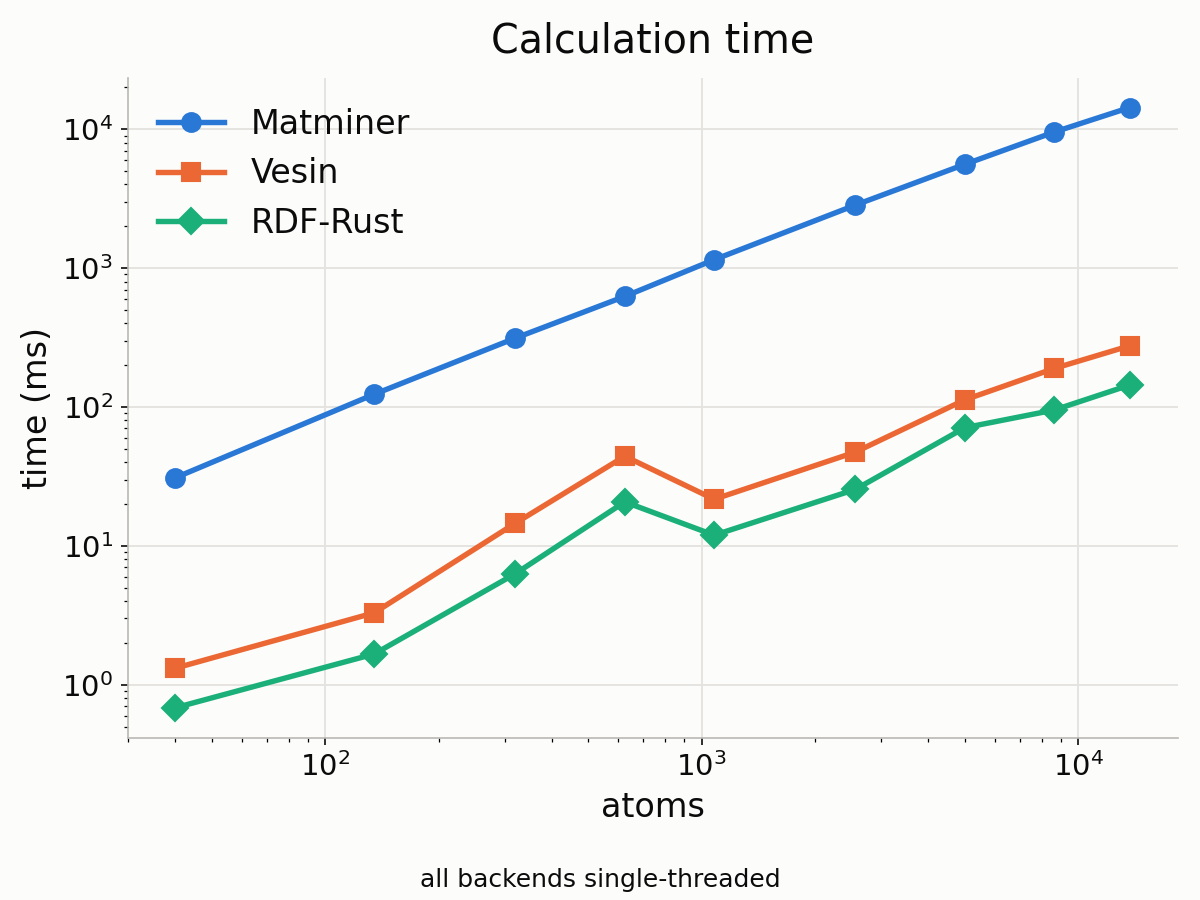

Source data for this figure (header and first rows):
atoms, Matminer_ms, Vesin_ms, RDF-Rust_ms, RDF-Rust_threads
40, 30.95, 1.317, 0.6832, 1
135, 123.5, 3.297, 1.665, 1
320, 313.2, 14.55, 6.303, 1
625, 625.2, 44.19, 20.73, 1
1080, 1149, 21.65, 11.93, 1
2560, 2840, 47.31, 25.49, 1
5000, 5582, 112.5, 70.9, 1
8640, 9532, 189.3, 95.04, 1
13720, 14322, 275.8, 143.9, 1
